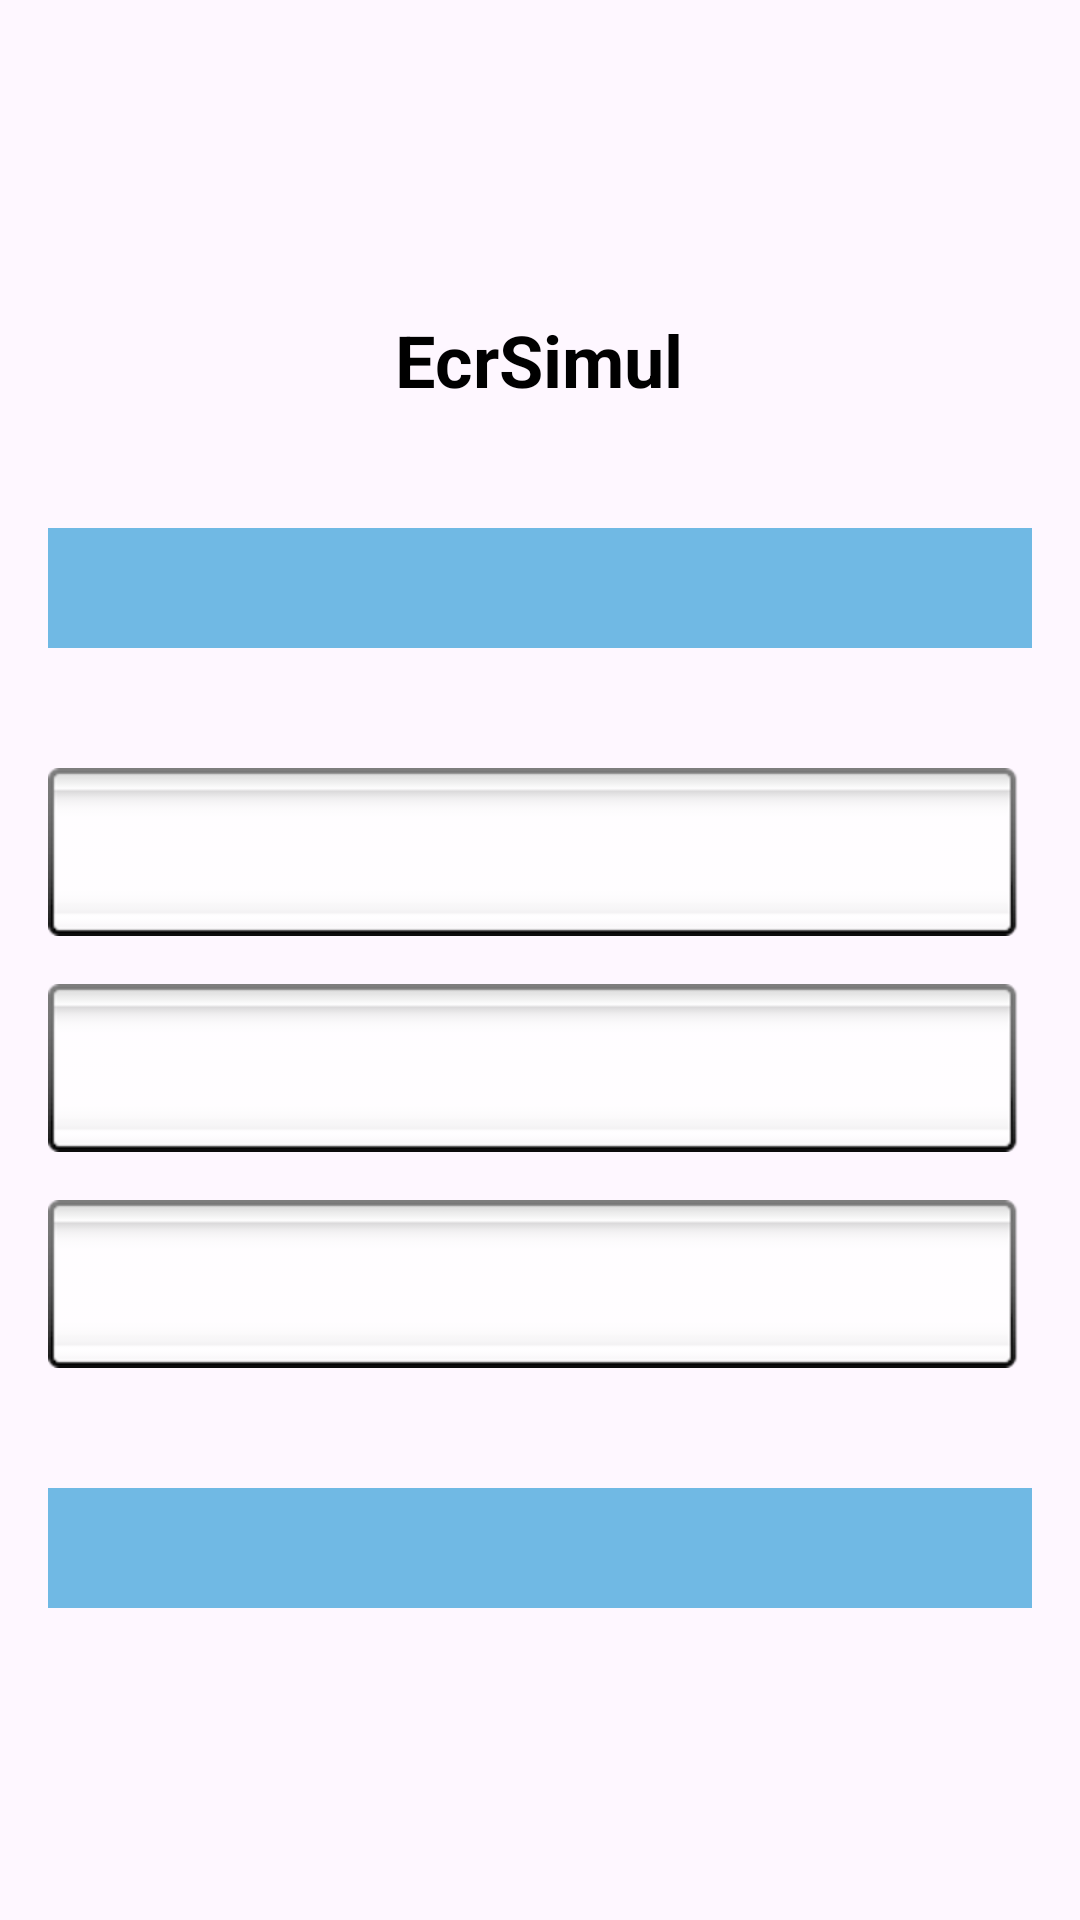

This screen was rendered from an Android layout file. Write that file and the resources it references.
<!-- AndroidManifest.xml: application theme Theme.Tmanager -->
<!-- res/layout/main.xml -->
<LinearLayout
    xmlns:android="http://schemas.android.com/apk/res/android"
    android:layout_width="match_parent"
    android:layout_height="match_parent"
    android:orientation="vertical"
    android:padding="16dp"
    android:gravity="center">

    
    <TextView
        android:id="@+id/title"
        android:layout_width="wrap_content"
        android:layout_height="wrap_content"
        android:text="EcrSimul"
        android:textSize="24sp"
        android:textStyle="bold"
        android:textColor="#000000"
        android:layout_marginBottom="40dp"
        android:gravity="center"/>

    
    <View
        android:id="@+id/placeholder_view"
        android:layout_width="match_parent"
        android:layout_height="40dp"
        android:layout_marginBottom="40dp"
        android:background="#70B9E4"/>

    
    <Spinner
        android:id="@+id/ecr_commands"
        android:layout_width="match_parent"
        android:layout_height="wrap_content"
        android:layout_marginBottom="16dp"
        android:background="@android:drawable/spinner_background"
        android:spinnerMode="dropdown" />

    
    <Spinner
        android:id="@+id/maintenance"
        android:layout_width="match_parent"
        android:layout_height="wrap_content"
        android:layout_marginBottom="16dp"
        android:background="@android:drawable/spinner_background"
        android:spinnerMode="dropdown" />

    
    <Spinner
        android:id="@+id/configuration"
        android:layout_width="match_parent"
        android:layout_height="wrap_content"
        android:background="@android:drawable/spinner_background"
        android:spinnerMode="dropdown" />

    
    <View
        android:id="@+id/placeholder_view_bottom"
        android:layout_width="match_parent"
        android:layout_height="40dp"
        android:layout_marginTop="40dp"
        android:background="#70B9E4"/>

</LinearLayout>
<!-- resources referenced by this layout -->
<resources>
  <style name="Theme.Tmanager" parent="Base.Theme.Tmanager" />
  <style name="Base.Theme.Tmanager" parent="Theme.Material3.DayNight.NoActionBar">
          
          
      </style>
</resources>
